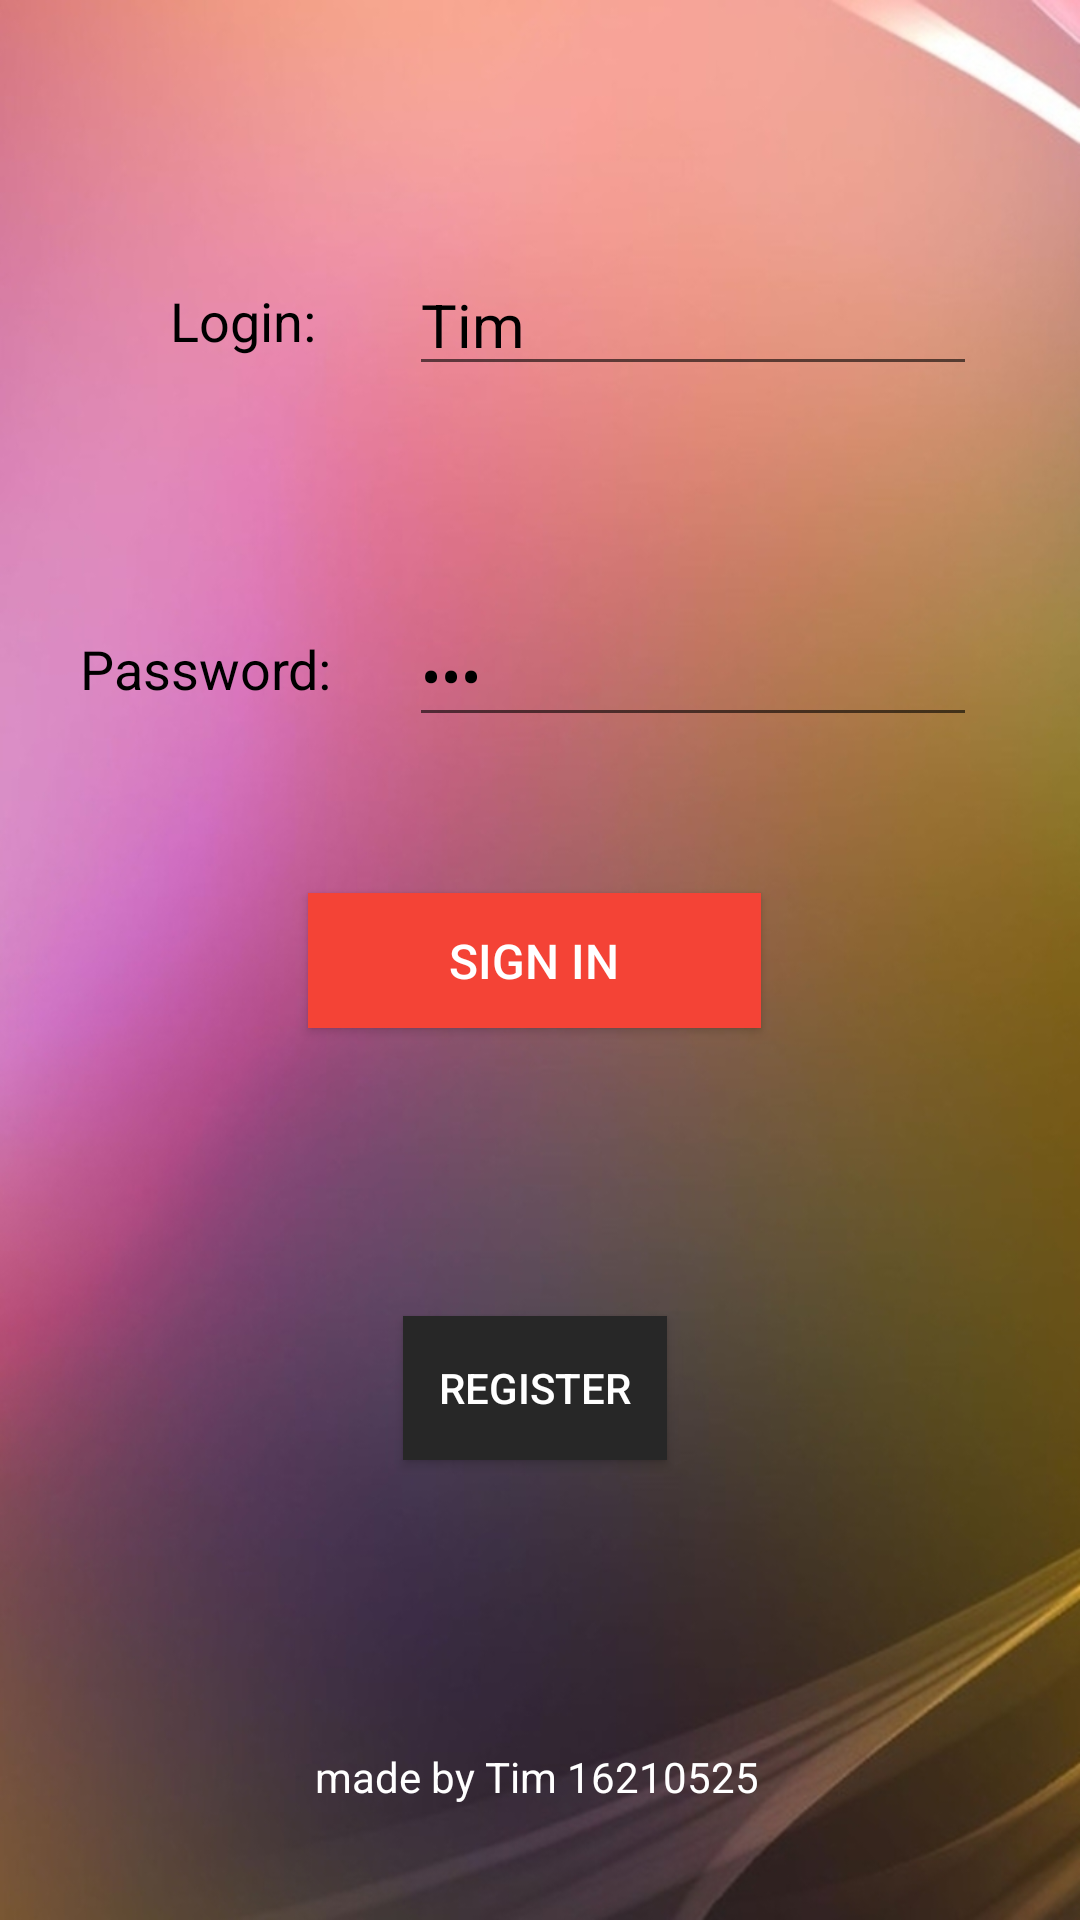

The Android layout XML behind this screen, and the referenced resources:
<!-- AndroidManifest.xml: application theme AppTheme -->
<!-- res/layout/activity_main.xml -->
<?xml version="1.0" encoding="utf-8"?>
<androidx.constraintlayout.widget.ConstraintLayout xmlns:android="http://schemas.android.com/apk/res/android"
    xmlns:app="http://schemas.android.com/apk/res-auto"
    xmlns:tools="http://schemas.android.com/tools"
    android:layout_width="match_parent"
    android:layout_height="match_parent"
    android:background="@drawable/gradient_abstract"
    tools:context=".MainActivity">

    <TextView
        android:id="@+id/madeBy"
        android:layout_width="wrap_content"
        android:layout_height="wrap_content"
        android:text="@string/madeBy"
        android:textColor="#FFFFFF"
        app:layout_constraintBottom_toBottomOf="parent"
        app:layout_constraintEnd_toEndOf="parent"
        app:layout_constraintHorizontal_bias="0.496"
        app:layout_constraintStart_toStartOf="parent"
        app:layout_constraintTop_toBottomOf="@+id/loginTxt"
        app:layout_constraintVertical_bias="0.922" />

    <EditText
        android:id="@+id/loginTxt"
        android:layout_width="wrap_content"
        android:layout_height="wrap_content"
        android:layout_weight="1"
        android:ems="8"
        android:hint="@string/loginTxt"
        android:text="Tim"
        android:inputType="text"
        android:textColor="#000000"
        android:textSize="20sp"
        app:layout_constraintBottom_toTopOf="@+id/passwordTxt"
        app:layout_constraintEnd_toEndOf="parent"
        app:layout_constraintHorizontal_bias="0.799"
        app:layout_constraintStart_toStartOf="parent"
        app:layout_constraintTop_toTopOf="parent"
        app:layout_constraintVertical_bias="0.536" />

    <TextView
        android:id="@+id/textView2"
        android:layout_width="wrap_content"
        android:layout_height="wrap_content"
        android:layout_weight="1"
        android:text="@string/loginLbl"
        android:textColor="#000000"
        android:textColorHint="#000000"
        android:textSize="18sp"
        app:layout_constraintBottom_toBottomOf="@+id/loginTxt"
        app:layout_constraintEnd_toStartOf="@+id/loginTxt"
        app:layout_constraintHorizontal_bias="0.645"
        app:layout_constraintStart_toStartOf="parent"
        app:layout_constraintTop_toTopOf="@+id/loginTxt" />

    <EditText
        android:text="123"
        android:id="@+id/passwordTxt"
        android:layout_width="wrap_content"
        android:layout_height="wrap_content"
        android:layout_marginBottom="52dp"
        android:layout_weight="1"
        android:ems="8"
        android:hint="@string/passTxt"
        android:inputType="textPassword"
        android:textColor="#000000"
        android:textSize="20sp"
        app:layout_constraintBottom_toTopOf="@+id/button"
        app:layout_constraintEnd_toEndOf="parent"
        app:layout_constraintHorizontal_bias="0.799"
        app:layout_constraintStart_toStartOf="parent"
        app:layout_constraintVertical_bias="0.497" />


    <TextView
        android:id="@+id/textView3"
        android:layout_width="wrap_content"
        android:layout_height="wrap_content"
        android:layout_weight="1"
        android:text="@string/passLbl"
        android:textColor="#000000"
        android:textColorHint="#000000"
        android:textSize="18sp"
        app:layout_constraintBottom_toBottomOf="@+id/passwordTxt"
        app:layout_constraintEnd_toStartOf="@+id/passwordTxt"
        app:layout_constraintHorizontal_bias="0.51"
        app:layout_constraintStart_toStartOf="parent"
        app:layout_constraintTop_toTopOf="@+id/passwordTxt"
        app:layout_constraintVertical_bias="0.458" />

    <Button
        android:id="@+id/button"
        android:layout_width="151dp"
        android:layout_height="45dp"
        android:background="#F44336"
        android:onClick="signIn_onClick"
        android:text="@string/button"
        android:textColor="#FFFFFF"
        android:textSize="16sp"
        app:layout_constraintBottom_toBottomOf="parent"
        app:layout_constraintEnd_toEndOf="parent"
        app:layout_constraintHorizontal_bias="0.492"
        app:layout_constraintStart_toStartOf="parent"
        app:layout_constraintTop_toTopOf="parent" />

    <Button
        android:id="@+id/registerBtn"
        android:layout_width="wrap_content"
        android:layout_height="wrap_content"
        android:background="#272727"
        android:text="@string/register"
        android:textColor="#FFFFFF"
        android:onClick="registerBtn_onClick"
        app:layout_constraintBottom_toTopOf="@+id/madeBy"
        app:layout_constraintEnd_toEndOf="@+id/button"
        app:layout_constraintStart_toStartOf="@+id/button"
        app:layout_constraintTop_toBottomOf="@+id/button" />

</androidx.constraintlayout.widget.ConstraintLayout>
<!-- resources referenced by this layout -->
<resources>
  <!-- drawable gradient_abstract: jpg bitmap (drawable-v24, 166903 bytes) -->
  <string name="button">SIGN IN</string>
  <string name="loginLbl">Login:</string>
  <string name="loginTxt">Login</string>
  <string name="madeBy">made by Tim 16210525</string>
  <string name="passLbl">Password:</string>
  <string name="passTxt">Password</string>
  <string name="register">REGISTER</string>
  <style name="AppTheme" parent="Theme.AppCompat.Light.DarkActionBar">
          
          <item name="colorPrimary">@color/colorPrimary</item>
          <item name="colorPrimaryDark">@color/colorPrimaryDark</item>
          <item name="colorAccent">@color/colorAccent</item>
          
      </style>
  <!-- not gathered from this repository: default colours our renderer supplied (Android Studio template values) -->
  <color name="colorPrimary">#FF6200EE</color>
  <color name="colorPrimaryDark">#FF3700B3</color>
  <color name="colorAccent">#FF03DAC5</color>
</resources>
